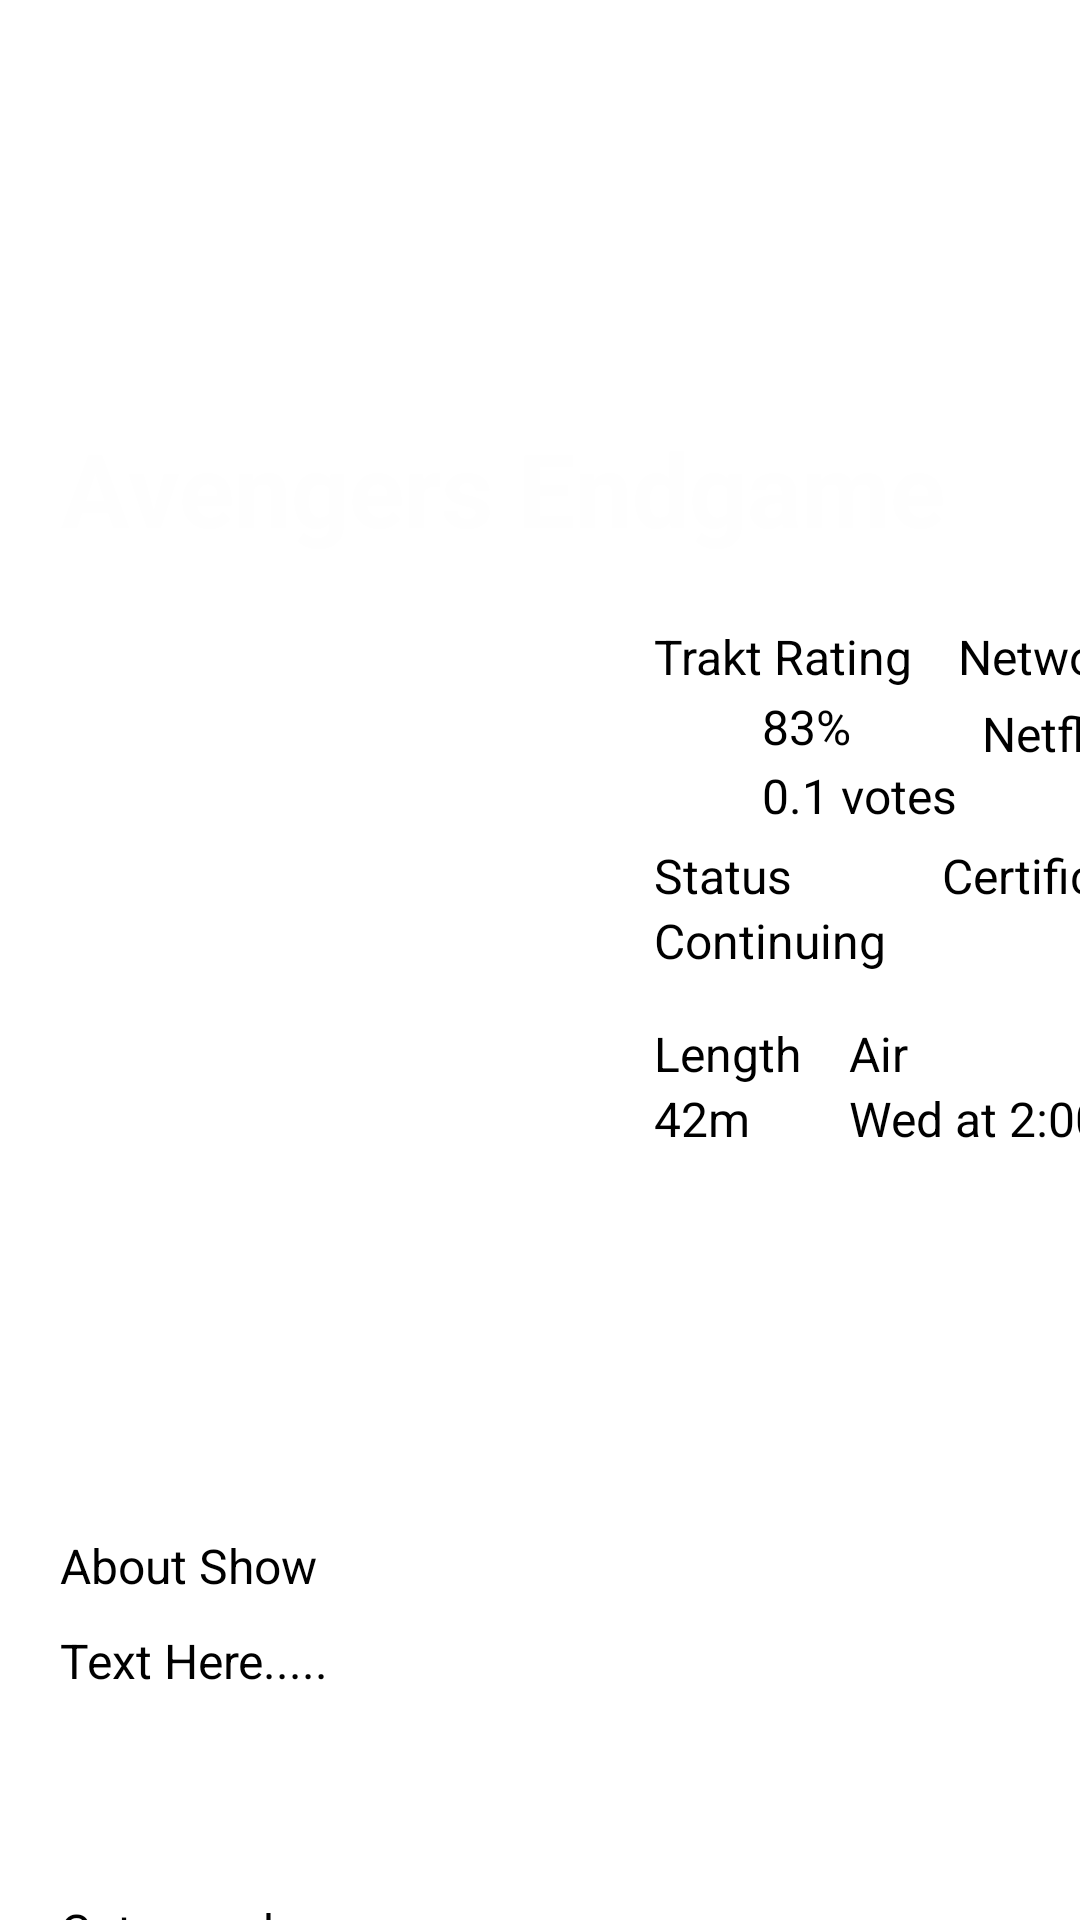

The Android layout XML behind this screen, and the referenced resources:
<!-- AndroidManifest.xml: application theme Theme.MovieApp -->
<!-- res/layout/fragment_movie_detail.xml -->
<?xml version="1.0" encoding="utf-8"?>
<ScrollView
    xmlns:android="http://schemas.android.com/apk/res/android"
    xmlns:app="http://schemas.android.com/apk/res-auto"
    xmlns:tools="http://schemas.android.com/tools"
    android:layout_height="match_parent"
    android:layout_width="match_parent">

    <androidx.constraintlayout.widget.ConstraintLayout
    android:layout_width="match_parent"
    android:layout_height="match_parent"
    tools:context=".presentation.detail.Movil_Detail_Activity">

        <ImageView
            android:id="@+id/iv_backdrop_path"
            android:layout_width="match_parent"
            android:layout_height="188dp"
            android:scaleType="centerCrop"
            android:src="@drawable/endgame"
            app:layout_constraintEnd_toEndOf="parent"
            app:layout_constraintStart_toStartOf="parent"
            app:layout_constraintTop_toTopOf="parent" />

        <ImageView
            android:id="@+id/iv_poster_path"
            android:layout_width="188dp"
            android:layout_height="283dp"
            android:layout_marginStart="20dp"
            android:layout_marginTop="20dp"
            android:scaleType="fitCenter"
            android:src="@drawable/endgame"
            app:layout_constraintStart_toStartOf="@+id/iv_backdrop_path"
            app:layout_constraintTop_toBottomOf="@+id/iv_backdrop_path" />

        <TextView
            android:id="@+id/title_detail_movie"
            android:layout_width="wrap_content"
            android:layout_height="45dp"
            android:layout_marginStart="20dp"
            android:layout_marginTop="140dp"
            android:text="Avengers Endgame"
            android:textAlignment="center"
            android:textColor="#FEFEFE"
            android:textSize="34sp"
            android:textStyle="bold"
            app:layout_constraintStart_toStartOf="@+id/iv_backdrop_path"
            app:layout_constraintTop_toTopOf="@+id/iv_backdrop_path" />

        <TextView
            android:id="@+id/textView2"
            android:layout_width="wrap_content"
            android:layout_height="wrap_content"
            android:layout_marginStart="10dp"
            android:text="Trakt Rating"
            android:textAlignment="viewStart"
            android:textColor="#000000"
            android:textSize="16sp"
            app:layout_constraintStart_toEndOf="@+id/iv_poster_path"
            app:layout_constraintTop_toTopOf="@+id/iv_poster_path" />

        <TextView
            android:id="@+id/textView3"
            android:layout_width="wrap_content"
            android:layout_height="wrap_content"
            android:layout_marginStart="15dp"
            android:text="Network"
            android:textAlignment="viewStart"
            android:textColor="#000000"
            android:textSize="16sp"
            app:layout_constraintStart_toEndOf="@+id/textView2"
            app:layout_constraintTop_toTopOf="@+id/textView2" />

        <TextView
            android:id="@+id/tvPorcentCount"
            android:layout_width="36dp"
            android:layout_height="19dp"
            android:layout_marginStart="6dp"
            android:layout_marginTop="-5dp"
            android:text="83%"
            android:textAlignment="viewStart"
            android:textColor="#000000"
            android:textSize="16sp"
            app:layout_constraintStart_toEndOf="@+id/imageView5"
            app:layout_constraintTop_toTopOf="@+id/imageView5" />

        <TextView
            android:id="@+id/tvVotesCount"
            android:layout_width="wrap_content"
            android:layout_height="19dp"
            android:layout_marginStart="6dp"
            android:layout_marginTop="-12dp"
            android:text="0.1 votes"
            android:textAlignment="viewStart"
            android:textColor="#000000"
            android:textSize="16sp"
            app:layout_constraintStart_toEndOf="@+id/imageView5"
            app:layout_constraintTop_toBottomOf="@+id/imageView5" />

        <TextView
            android:id="@+id/textView6"
            android:layout_width="wrap_content"
            android:layout_height="wrap_content"
            android:layout_marginStart="8dp"
            android:layout_marginTop="4dp"
            android:text="Netflix"
            android:textAlignment="viewStart"
            android:textColor="#000000"
            android:textSize="16sp"
            app:layout_constraintStart_toStartOf="@+id/textView3"
            app:layout_constraintTop_toBottomOf="@+id/textView3" />

        <TextView
            android:id="@+id/textView7"
            android:layout_width="wrap_content"
            android:layout_height="wrap_content"
            android:layout_marginStart="10dp"
            android:layout_marginTop="73dp"
            android:text="Status"
            android:textAlignment="viewStart"
            android:textColor="#000000"
            android:textSize="16sp"
            app:layout_constraintStart_toEndOf="@+id/iv_poster_path"
            app:layout_constraintTop_toTopOf="@+id/iv_poster_path" />

        <TextView
            android:id="@+id/textView8"
            android:layout_width="wrap_content"
            android:layout_height="wrap_content"
            android:layout_marginStart="50dp"
            android:text="Certificate"
            android:textAlignment="viewStart"
            android:textColor="#000000"
            android:textSize="16sp"
            app:layout_constraintStart_toEndOf="@+id/textView7"
            app:layout_constraintTop_toTopOf="@+id/textView7" />

        <TextView
            android:id="@+id/tvStatus"
            android:layout_width="wrap_content"
            android:layout_height="wrap_content"
            android:text="Continuing"
            android:textAlignment="viewStart"
            android:textColor="#000000"
            android:textSize="16sp"
            app:layout_constraintStart_toStartOf="@+id/textView7"
            app:layout_constraintTop_toBottomOf="@+id/textView7" />

        <TextView
            android:id="@+id/textView10"
            android:layout_width="wrap_content"
            android:layout_height="wrap_content"
            android:layout_marginTop="16dp"
            android:text="Length"
            android:textAlignment="viewStart"
            android:textColor="#000000"
            android:textSize="16sp"
            app:layout_constraintStart_toStartOf="@+id/tvStatus"
            app:layout_constraintTop_toBottomOf="@+id/tvStatus" />

        <TextView
            android:id="@+id/textView"
            android:layout_width="wrap_content"
            android:layout_height="22dp"
            android:layout_marginStart="16dp"
            android:layout_marginBottom="4dp"
            android:text="Air"
            android:textAlignment="viewStart"
            android:textColor="#000000"
            android:textSize="16sp"
            app:layout_constraintBottom_toTopOf="@+id/tv_release_date"
            app:layout_constraintStart_toEndOf="@+id/textView10"
            app:layout_constraintTop_toTopOf="@+id/textView10"
            app:layout_constraintVertical_bias="0.0" />

        <TextView
            android:id="@+id/tvRuntime"
            android:layout_width="wrap_content"
            android:layout_height="wrap_content"
            android:text="42m"
            android:textAlignment="viewStart"
            android:textColor="#000000"
            android:textSize="16sp"
            app:layout_constraintStart_toStartOf="@+id/textView10"
            app:layout_constraintTop_toBottomOf="@+id/textView10" />

        <TextView
            android:id="@+id/tv_release_date"
            android:layout_width="wrap_content"
            android:layout_height="wrap_content"
            android:text="Wed at 2:00 AM"
            android:textAlignment="viewStart"
            android:textColor="#000000"
            android:textSize="16sp"
            app:layout_constraintStart_toStartOf="@+id/textView"
            app:layout_constraintTop_toTopOf="@+id/tvRuntime" />

        <TextView
            android:id="@+id/textView13"
            android:layout_width="wrap_content"
            android:layout_height="wrap_content"
            android:layout_marginTop="20dp"
            android:text="About Show"
            android:textAlignment="viewStart"
            android:textColor="#000000"
            android:textSize="16sp"
            app:layout_constraintStart_toStartOf="@+id/iv_poster_path"
            app:layout_constraintTop_toBottomOf="@+id/iv_poster_path" />

        <TextView
            android:id="@+id/tv_overview"
            android:layout_width="380dp"
            android:layout_height="80dp"
            android:layout_marginTop="10dp"
            android:text="Text Here....."
            android:textAlignment="viewStart"
            android:textColor="#000000"
            android:textSize="16sp"
            app:layout_constraintStart_toStartOf="@+id/textView13"
            app:layout_constraintTop_toBottomOf="@+id/textView13" />

        <TextView
            android:id="@+id/categorycontenttext"
            android:layout_width="380dp"
            android:layout_height="40dp"
            android:layout_marginTop="10dp"
            android:text="Category here....."
            android:textAlignment="viewStart"
            android:textColor="#000000"
            android:textSize="16sp"
            app:layout_constraintStart_toStartOf="@+id/tv_overview"
            app:layout_constraintTop_toBottomOf="@+id/tv_overview" />

        <ImageView
            android:id="@+id/imageView5"
            android:layout_width="27dp"
            android:layout_height="30dp"
            android:layout_marginStart="13dp"
            android:layout_marginTop="28dp"
            android:src="@drawable/estrellita"
            app:layout_constraintStart_toEndOf="@+id/iv_poster_path"
            app:layout_constraintTop_toTopOf="@+id/iv_poster_path" />

</androidx.constraintlayout.widget.ConstraintLayout>
</ScrollView>
<!-- resources referenced by this layout -->
<resources>

</resources>
